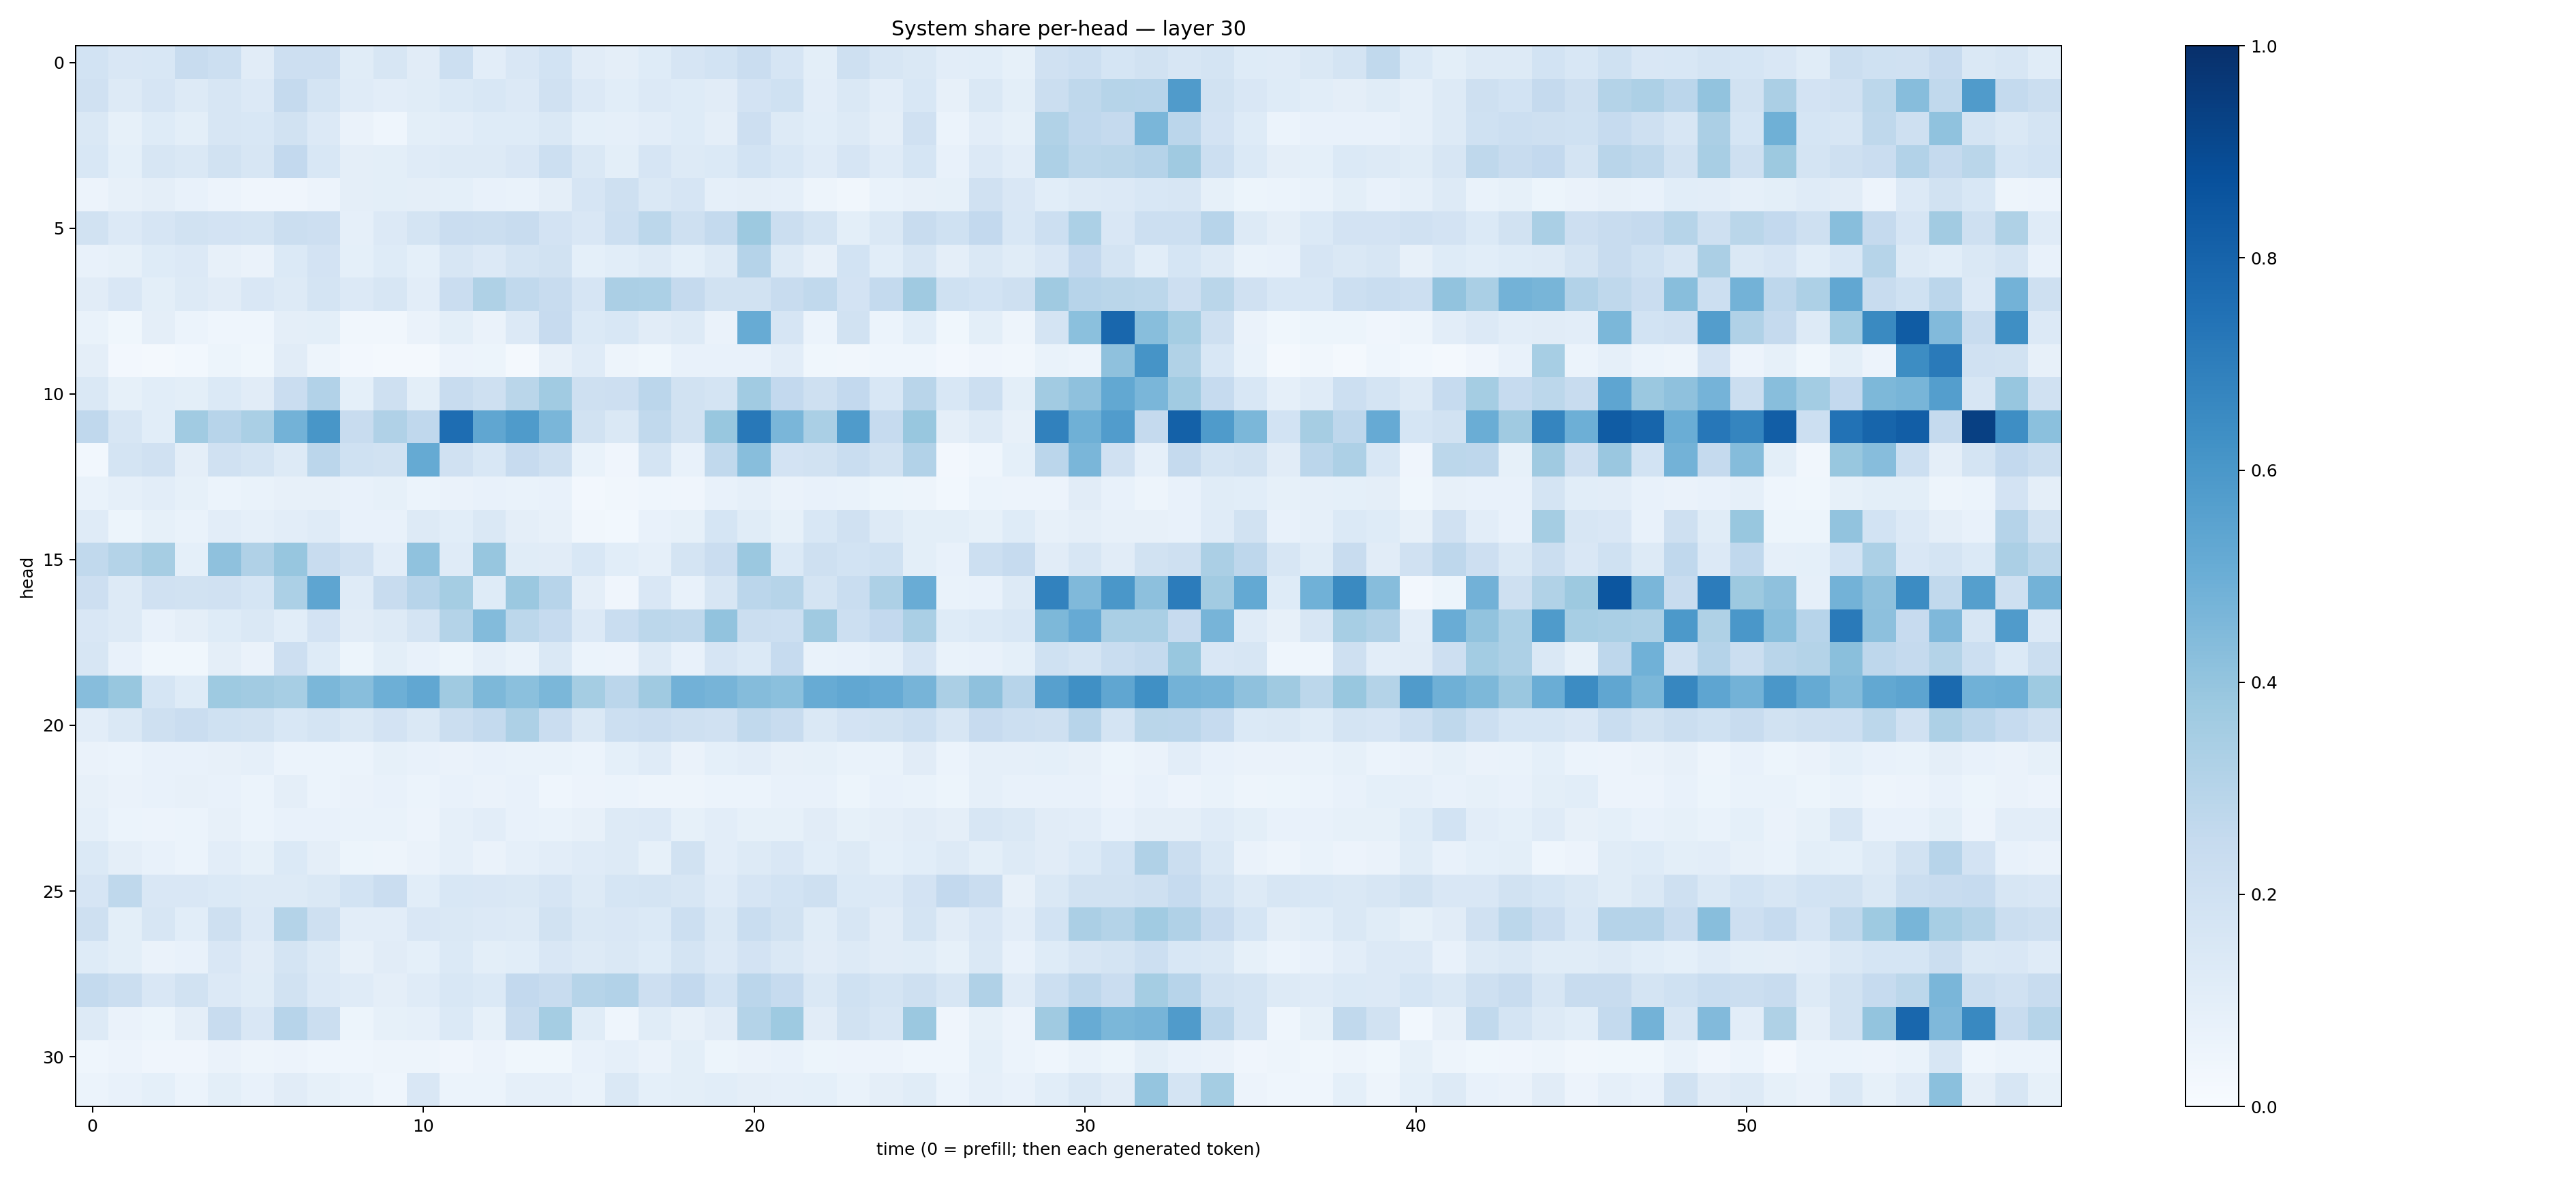

Source data for this figure (header and first rows):
0.18707034, 0.15102784, 0.15606488, 0.23531608, 0.21662404, 0.110704154, 0.21420147, 0.2142011, 0.114117295, 0.15761063, 0.11281185, 0.21516043, 0.10367916, 0.14915682, 0.18682913, 0.10961031, 0.09710229, 0.12261437, 0.16661832, 0.18478824, 0.2304121, 0.16741306, 0.09896073, 0.20470677
0.1963, 0.1311, 0.1642, 0.1267, 0.1564, 0.1347, 0.2535, 0.1737, 0.118, 0.1048, 0.1154, 0.1389, 0.1551, 0.136, 0.1956, 0.1354, 0.1081, 0.1344, 0.1225, 0.1106, 0.1803, 0.2019, 0.1045, 0.1458
0.1466, 0.08382, 0.1227, 0.09913, 0.164, 0.1562, 0.1885, 0.1366, 0.06282, 0.04486, 0.1007, 0.1054, 0.1237, 0.1218, 0.1431, 0.08999, 0.08982, 0.1023, 0.1213, 0.09554, 0.2128, 0.1271, 0.1061, 0.127
0.155, 0.09336, 0.164, 0.1425, 0.188, 0.1586, 0.2614, 0.156, 0.09739, 0.09802, 0.1182, 0.1265, 0.1268, 0.1499, 0.2177, 0.1417, 0.1004, 0.1656, 0.1306, 0.1396, 0.1847, 0.1527, 0.118, 0.1677
0.05487, 0.0801, 0.0971, 0.07708, 0.05807, 0.04201, 0.04221, 0.05775, 0.09501, 0.1014, 0.09754, 0.09206, 0.07208, 0.06963, 0.09728, 0.1651, 0.2065, 0.1419, 0.1649, 0.08841, 0.0945, 0.0894, 0.0481, 0.03126
0.1886, 0.1364, 0.1673, 0.1894, 0.18, 0.1722, 0.2265, 0.2137, 0.08721, 0.1367, 0.1784, 0.2277, 0.2233, 0.2354, 0.1801, 0.1493, 0.2179, 0.2789, 0.2051, 0.255, 0.3751, 0.2236, 0.1772, 0.09888
0.07754, 0.08215, 0.1223, 0.136, 0.07912, 0.06591, 0.1386, 0.1814, 0.09159, 0.1235, 0.09314, 0.1609, 0.1353, 0.1787, 0.1881, 0.09081, 0.1071, 0.1306, 0.09135, 0.1267, 0.3033, 0.1281, 0.08017, 0.1846
0.1132, 0.1512, 0.09845, 0.1284, 0.1111, 0.1502, 0.1265, 0.1761, 0.1365, 0.1621, 0.1043, 0.2273, 0.3209, 0.264, 0.2368, 0.1644, 0.3325, 0.3306, 0.2521, 0.1889, 0.193, 0.2391, 0.2647, 0.1808
0.06882, 0.03812, 0.09494, 0.0592, 0.04597, 0.04452, 0.09667, 0.1006, 0.03186, 0.0347, 0.06261, 0.1009, 0.06468, 0.1337, 0.2443, 0.1379, 0.1558, 0.1118, 0.1254, 0.06284, 0.5087, 0.1664, 0.06029, 0.1951
0.09403, 0.02709, 0.02166, 0.03034, 0.05411, 0.03538, 0.1107, 0.04916, 0.02544, 0.02134, 0.01989, 0.05677, 0.05148, 0.02193, 0.07938, 0.1186, 0.04943, 0.03614, 0.07211, 0.07444, 0.07095, 0.1045, 0.03652, 0.03496
0.1436, 0.08422, 0.1068, 0.0991, 0.1384, 0.1111, 0.2266, 0.3107, 0.09202, 0.2049, 0.09959, 0.239, 0.2089, 0.2854, 0.3643, 0.2087, 0.2116, 0.2824, 0.1926, 0.1738, 0.3638, 0.2597, 0.2108, 0.2605
0.2694, 0.1615, 0.1092, 0.3657, 0.2957, 0.3364, 0.4798, 0.6048, 0.2369, 0.3182, 0.2668, 0.7637, 0.5323, 0.5852, 0.463, 0.1898, 0.1414, 0.2654, 0.1948, 0.3877, 0.7222, 0.4616, 0.3386, 0.5835
0.02948, 0.1735, 0.1965, 0.09766, 0.1972, 0.1777, 0.1297, 0.2836, 0.2022, 0.1932, 0.5169, 0.1984, 0.1562, 0.2456, 0.2082, 0.06693, 0.04291, 0.174, 0.07241, 0.2643, 0.4274, 0.1798, 0.1933, 0.2305
0.0677, 0.0882, 0.1031, 0.08346, 0.06211, 0.06924, 0.08068, 0.0815, 0.07687, 0.08501, 0.06158, 0.06318, 0.07511, 0.0672, 0.07141, 0.02626, 0.03217, 0.04569, 0.04022, 0.07522, 0.08818, 0.06611, 0.07567, 0.06684
0.1188, 0.05306, 0.08404, 0.06853, 0.1037, 0.08913, 0.1051, 0.1205, 0.07159, 0.07457, 0.1267, 0.1087, 0.145, 0.09444, 0.07816, 0.03456, 0.02772, 0.0755, 0.08235, 0.1711, 0.1171, 0.08528, 0.1535, 0.1989
0.265, 0.3085, 0.3492, 0.09373, 0.4121, 0.3186, 0.3929, 0.2367, 0.1985, 0.1016, 0.4073, 0.119, 0.3932, 0.1165, 0.1098, 0.1527, 0.106, 0.08711, 0.1752, 0.2294, 0.3821, 0.1388, 0.2094, 0.1874
0.2121, 0.1299, 0.1983, 0.1893, 0.1973, 0.168, 0.3297, 0.539, 0.118, 0.2364, 0.2958, 0.3554, 0.1238, 0.3799, 0.2959, 0.09395, 0.03992, 0.1505, 0.07497, 0.1607, 0.2824, 0.2969, 0.1766, 0.2308
0.1502, 0.1275, 0.07483, 0.09417, 0.1233, 0.1431, 0.1089, 0.1831, 0.1112, 0.1288, 0.1763, 0.3054, 0.4377, 0.2779, 0.2494, 0.1362, 0.2342, 0.2781, 0.2709, 0.4059, 0.2229, 0.2158, 0.3678, 0.2154
0.1596, 0.07386, 0.03548, 0.03755, 0.09668, 0.06448, 0.2137, 0.1226, 0.0544, 0.09788, 0.07686, 0.05288, 0.08843, 0.06772, 0.1481, 0.06092, 0.05636, 0.13, 0.07354, 0.1656, 0.1374, 0.2494, 0.06738, 0.07078
0.4306, 0.388, 0.1718, 0.1222, 0.3744, 0.3617, 0.3444, 0.4573, 0.4269, 0.4937, 0.5307, 0.3703, 0.4557, 0.421, 0.4573, 0.3523, 0.282, 0.3701, 0.4817, 0.47, 0.4356, 0.4218, 0.5094, 0.5294
0.103, 0.1439, 0.2049, 0.2271, 0.2021, 0.1922, 0.1546, 0.1786, 0.1445, 0.1799, 0.148, 0.2241, 0.2569, 0.3246, 0.2286, 0.1482, 0.2186, 0.2277, 0.2056, 0.1955, 0.2629, 0.2389, 0.1483, 0.1826
0.06535, 0.06193, 0.07285, 0.07232, 0.07922, 0.08652, 0.05924, 0.06031, 0.06091, 0.08453, 0.0719, 0.06344, 0.07712, 0.07, 0.06792, 0.06045, 0.0922, 0.1182, 0.06455, 0.09354, 0.1048, 0.07887, 0.08246, 0.06672
0.07982, 0.06569, 0.07119, 0.07982, 0.07525, 0.05973, 0.09386, 0.06198, 0.06438, 0.0773, 0.05947, 0.07204, 0.06447, 0.07134, 0.04572, 0.05687, 0.06133, 0.04736, 0.04808, 0.05976, 0.05864, 0.07289, 0.07185, 0.05313
0.0887, 0.05936, 0.05626, 0.06143, 0.08183, 0.06212, 0.07108, 0.07601, 0.0665, 0.06712, 0.05562, 0.08856, 0.102, 0.07298, 0.06778, 0.08116, 0.1298, 0.1359, 0.08485, 0.1054, 0.08313, 0.08294, 0.1112, 0.08214
0.1384, 0.09426, 0.07646, 0.06236, 0.1038, 0.0824, 0.1404, 0.09748, 0.05313, 0.04947, 0.06582, 0.08979, 0.0629, 0.08696, 0.1051, 0.1205, 0.1322, 0.08452, 0.1909, 0.1029, 0.1272, 0.1491, 0.1059, 0.1267
0.1648, 0.271, 0.1489, 0.1495, 0.1391, 0.1324, 0.125, 0.148, 0.185, 0.2289, 0.1056, 0.1533, 0.1485, 0.1472, 0.1645, 0.1289, 0.168, 0.1789, 0.159, 0.1194, 0.1655, 0.1855, 0.2049, 0.1398
0.2076, 0.09965, 0.1595, 0.1065, 0.2087, 0.1364, 0.3067, 0.2095, 0.1052, 0.1023, 0.1502, 0.1432, 0.1336, 0.1321, 0.1893, 0.1442, 0.1504, 0.1393, 0.2158, 0.1456, 0.2331, 0.1951, 0.116, 0.162
0.1229, 0.1009, 0.06481, 0.07759, 0.1517, 0.1115, 0.1739, 0.1328, 0.08127, 0.111, 0.09042, 0.1373, 0.1014, 0.1072, 0.149, 0.1295, 0.1442, 0.1225, 0.1774, 0.1358, 0.1825, 0.1469, 0.1094, 0.1279
0.2558, 0.225, 0.1487, 0.1911, 0.1358, 0.1141, 0.1909, 0.1341, 0.1175, 0.09521, 0.1183, 0.1562, 0.1396, 0.2596, 0.237, 0.2986, 0.3087, 0.213, 0.2583, 0.184, 0.2831, 0.2487, 0.1483, 0.2029
0.1291, 0.06346, 0.05157, 0.09608, 0.2362, 0.1497, 0.2966, 0.219, 0.05419, 0.08262, 0.08886, 0.137, 0.08582, 0.2353, 0.3528, 0.1158, 0.04437, 0.1164, 0.07933, 0.111, 0.3065, 0.3733, 0.1113, 0.1905
0.04399, 0.05764, 0.04153, 0.03925, 0.06617, 0.05004, 0.05591, 0.04664, 0.04406, 0.04753, 0.04891, 0.03989, 0.0557, 0.03708, 0.03775, 0.07177, 0.08642, 0.06546, 0.1004, 0.05222, 0.06534, 0.07722, 0.05335, 0.05794
0.06083, 0.07123, 0.0937, 0.06124, 0.09766, 0.07579, 0.1098, 0.08341, 0.0692, 0.04484, 0.1522, 0.06094, 0.06238, 0.08594, 0.08884, 0.06762, 0.144, 0.09291, 0.1015, 0.1076, 0.09513, 0.08978, 0.09007, 0.06803
